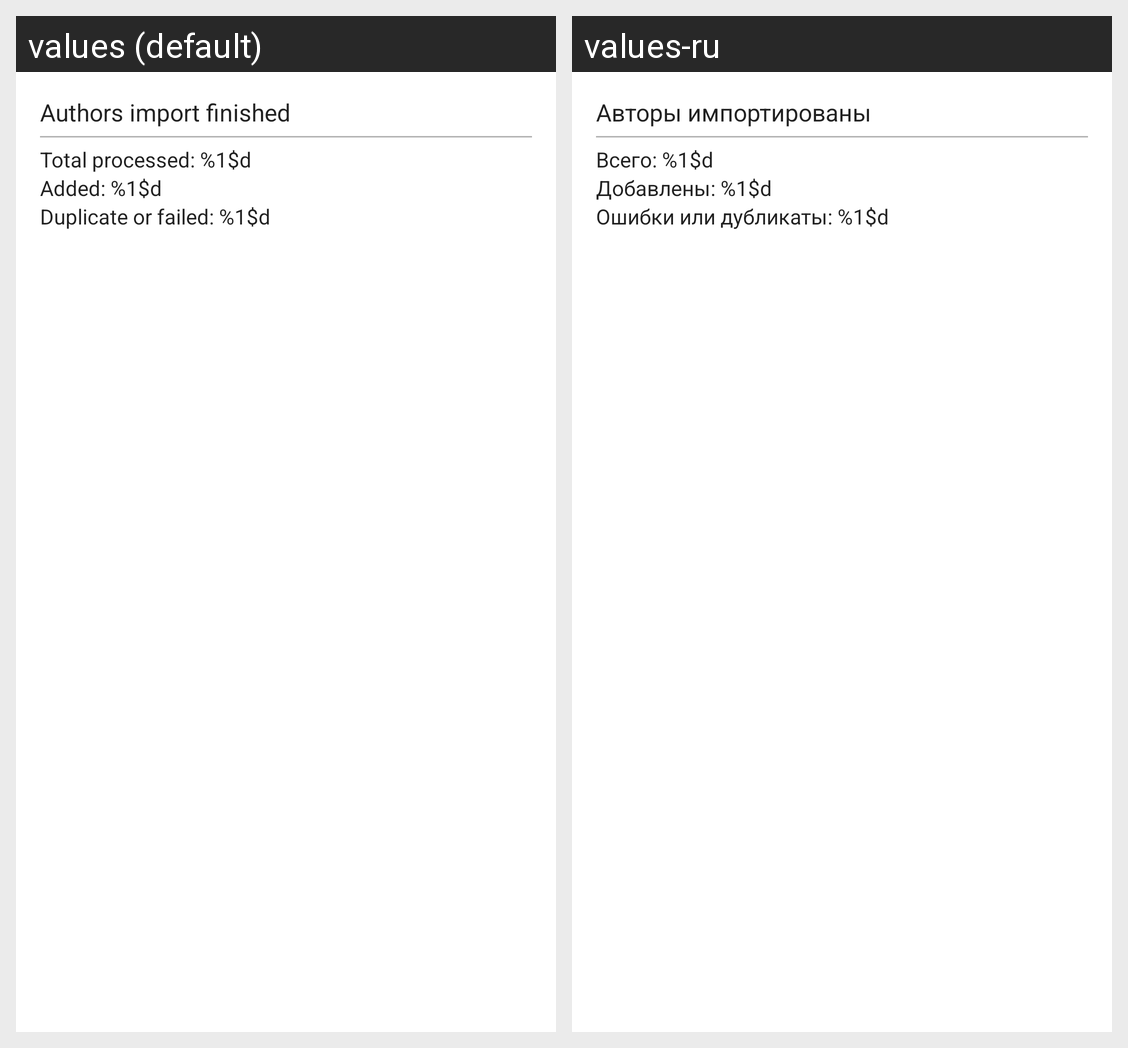

The same Android screen rendered under two of its app's locales, left to right. List the strings drawn on it with the default value and each locale's translation.
Android screen res/layout/widget_import_result.xml rendered under 2 locales, left to right: values (default), values-ru. Device: Nexus 5 (rendered at 1080×1920; each locale shown at half size, 540×960, under a caption strip naming it); theme Theme.SiTracker.
Strings drawn on this screen, with the default value and each locale's value (text and hints the layout hard-codes, and strings that could not be matched under every locale, appear in the picture but are not listed):

author_import_success_crouton_message
  values: Authors import finished
  values-ru: Авторы импортированы

author_import_total_crouton_message
  values: Total processed: %1$d
  values-ru: Всего: %1$d

author_import_processed_crouton_message
  values: Added: %1$d
  values-ru: Добавлены: %1$d

author_import_failed_crouton_message
  values: Duplicate or failed: %1$d
  values-ru: Ошибки или дубликаты: %1$d
